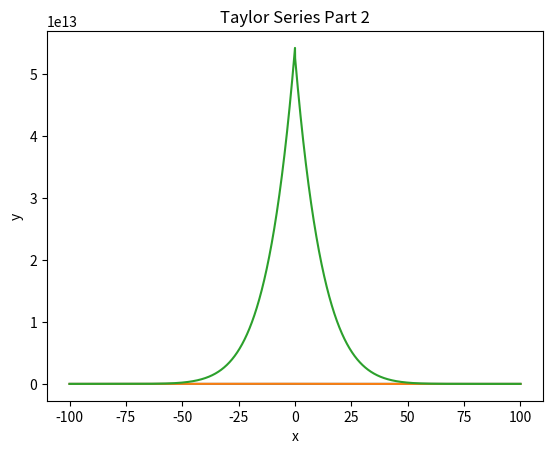

Write Python code to recreate this figure.
"""
[redacted]
[redacted]
Topic 6 Project 6: Numeric Computations with Taylor Polynomials
[redacted]

For this project, this program is modeling the solutions from Part 1, a and b and the solution
to Part 2. The models are displayed used matplotlib to visualize the data graphically.

Implementation approach:
- Solve the math problems by hand (see documentation)
- Create functions to model the solution
- Define arrays to store values over a space
- Create a for loop to input all the values into arrays
- Graph the data
"""

# Packages used: time, numpy, matplotlib, scipy
import numpy as np                  # import numpy for array space
import matplotlib.pyplot as plt     # import matplotlib for graphing functions
from scipy.special import factorial as fact
from scipy.integrate import odeint  # import scipy to use the ordinary differencial equation integral function

# Part 1a
def p1a(x):                                     # function for the solution for Part 1a
    y0 = 1                                      # value for y0 given and inputed into taylor series
    y1 = x                                      # value for y1 given and inputed into taylor series
    y2 = -1 / 2 * pow(x, 2)                     # value for y2 solved and inputed into taylor series
    y3 = 1 / 3 * pow(x, 3)                      # value for y3 solved and inputed into taylor series
    y4 = -1 / 8 * pow(x, 4)                     # value for y4 solved and inputed into taylor series
    y5 = 14 / fact(5) * pow(x, 5)               # value for y5 solved and inputed into taylor series
    y6 = -2 / fact(6) * pow(x, 6)               # value for y6 solved and inputed into taylor series
    return  y0 + y1 + y2 + y3 + y4 + y5 + y6    # return the summation of the y values to solve

# Part 1b
def p1b(x):                                     # function for the solution for Part 1a
    y0 = 0                                      # value for y0 given and inputed into taylor series
    y1 = -1 / fact(1) * x                       # value for y1 given and inputed into taylor series
    y2 = 1 / fact(2) * pow(x, 2)                # value for y2 solved and inputed into taylor series
    y3 = -1 / fact(3) * pow(x, 3)               # value for y3 solved and inputed into taylor series
    y4 = 2 / fact(4) * pow(x, 4)                # value for y4 solved and inputed into taylor series
    y5 = -5 / fact(5) * pow(x, 5)               # value for y5 solved and inputed into taylor series
    y6 = 16 / fact(6) * pow(x, 6)               # value for y6 solved and inputed into taylor series
    return  y0 + y1 + y2 + y3 + y4 + y5 + y6    # return the summation of the y values to solve

# Part 2
def p2(x, a0, a1):  # function for the solution of Part 2
    # function was split in 2 to make the equation more compact
    # split was based on what is multiplied by a0 and a1
    i = a0 * (1 - (1 / 2) * pow(x, 2) + (1 / 6) * pow(x, 3) + (1 / 12) * pow(x, 4) - \
        (1 / 20) * pow(x, 5) - (1 / 180) * pow(x, 6) - (1 / 3360) * pow(x, 8))
    j = a1 * (x - (1 / 2) * pow(x, 2) - (1 / 6) * pow(x, 3) + (1 / 6) * pow(x, 4) - \
        (1 / 36) * pow(x, 6) + (1 / 252) * pow(x, 7) + (1 / 336) * pow(x, 8))
    return i + j    # return the solution of the two haves

dt = 0.02                               # step size
num_steps = 10000                       # total number of steps

xs = np.linspace(-100, 100, num_steps)  # create of the x space between -100 and 100
ys1a = np.empty(num_steps)              # create and empty space for the values of Part 1a
ys1b = np.empty(num_steps)              # create and empty space for the values of Part 1b
ys2 = np.empty(num_steps)               # create and empty space for the values of Part 2

for i in range(-5000, 5000):            # for loop to enter values into arrays
    ys1a[i] = p1a(i * dt)               # input values for part 1a
    ys1b[i] = p1b(i * dt)               # input values for part 1b
    ys2[i] = p2(i * dt, 2, 2)           # input values for part 2 with given inputs for a0 and a1


plt.title("Taylor Series Part 1a")  # set the title of the graph
plt.xlabel("x")                     # set the x label on the graph
plt.ylabel("y")                     # set the y label on the graph
plt.plot(xs, ys1a)                  # plot the graph
plt.show()                          # displays the graph

plt.title("Taylor Series Part 1b")  # set the title of the graph
plt.xlabel("x")                     # set the x label on the graph
plt.ylabel("y")                     # set the y label on the graph
plt.plot(xs, ys1b)                  # plot the graph
plt.show()                          # displays the graph

plt.title("Taylor Series Part 2")   # set the title of the graph
plt.xlabel("x")                     # set the x label on the graph
plt.ylabel("y")                     # set the y label on the graph
plt.plot(xs, ys2)                   # plot the graph
plt.show()                          # displays the graph
